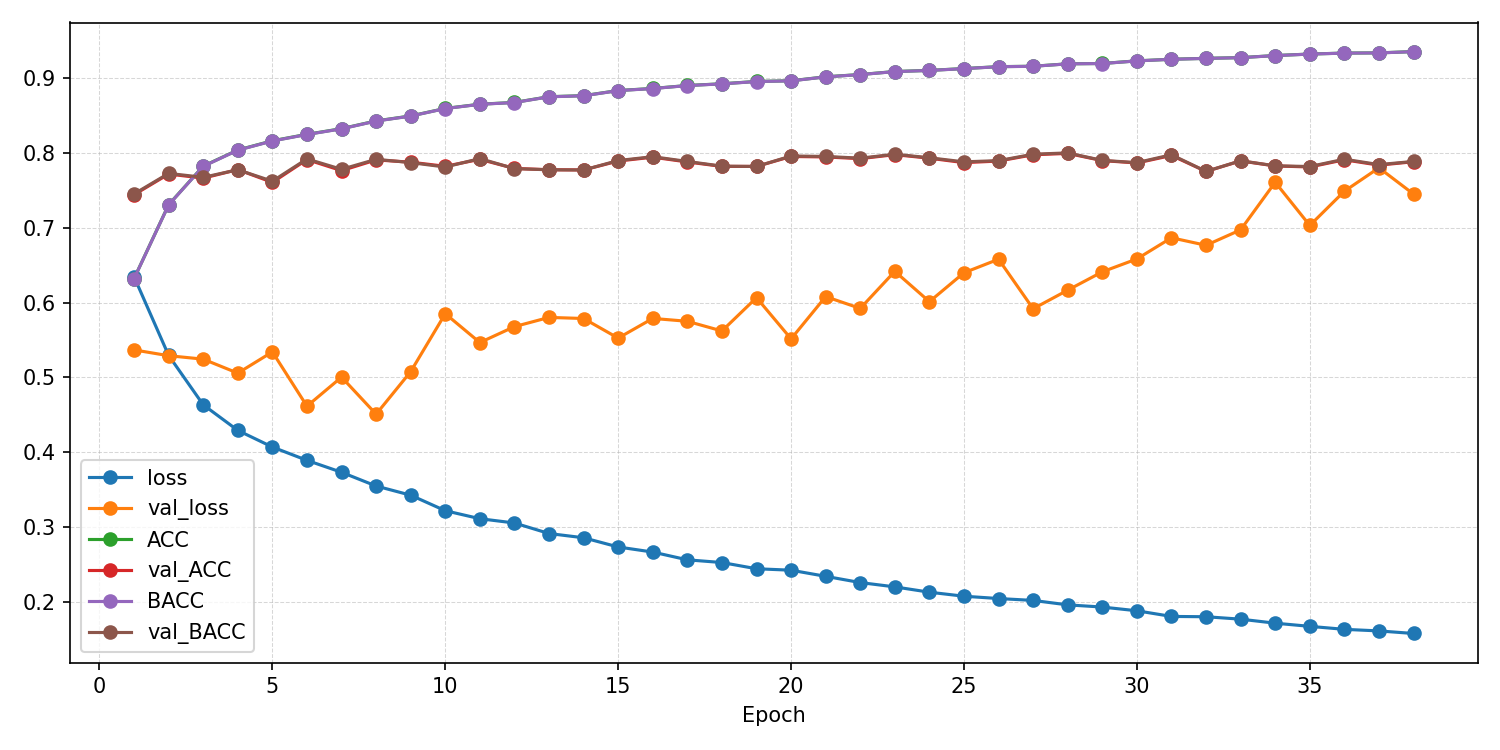

The table this chart was drawn from, first rows:
epoch, ACC, AUROC, BACC, F1_macro, F1_weighted, KAPPA, loss, test_ACC, test_AUROC, test_BACC, test_F1_macro, test_F1_weighted, test_KAPPA, test_confusion_matrix, test_loss, val_ACC, val_AUROC, val_BACC, val_F1_macro, val_F1_weighted, val_KAPPA, val_confusion_matrix, val_loss
1, 0.632, 0.6887, 0.6319, 0.6318, 0.6319, 0.2638, 0.6344, , , , , , , , , 0.7442, 0.8142, 0.7452, 0.7423, 0.7421, 0.4894, [[2721  521]? [1156 2158]], 0.5366
2, 0.7308, 0.8073, 0.7306, 0.7302, 0.7303, 0.4613, 0.5292, , , , , , , , , 0.7718, 0.8384, 0.7727, 0.7706, 0.7705, 0.5444, [[2764  478]? [1018 2296]], 0.5288
3, 0.7824, 0.8564, 0.7821, 0.7818, 0.7819, 0.5645, 0.4632, , , , , , , , , 0.7663, 0.8489, 0.7674, 0.7643, 0.7641, 0.5336, [[2815  427]? [1105 2209]], 0.5242
4, 0.804, 0.8775, 0.8037, 0.8035, 0.8035, 0.6077, 0.4289, , , , , , , , , 0.7778, 0.8652, 0.7776, 0.7776, 0.7777, 0.5553, [[2466  776]? [ 681 2633]], 0.5055
5, 0.8163, 0.891, 0.816, 0.8158, 0.8159, 0.6324, 0.4067, , , , , , , , , 0.7607, 0.8542, 0.7623, 0.7562, 0.7558, 0.5228, [[2940  302]? [1267 2047]], 0.5339
6, 0.8249, 0.9008, 0.8247, 0.8246, 0.8246, 0.6497, 0.3889, , , , , , , , , 0.7912, 0.8635, 0.7921, 0.7901, 0.7899, 0.5831, [[2830  412]? [ 957 2357]], 0.4613
7, 0.8325, 0.9095, 0.8323, 0.8322, 0.8322, 0.6648, 0.3729, , , , , , , , , 0.7764, 0.8621, 0.7782, 0.771, 0.7706, 0.5543, [[3047  195]? [1271 2043]], 0.5002
8, 0.8429, 0.9192, 0.8427, 0.8426, 0.8427, 0.6856, 0.3545, , , , , , , , , 0.7907, 0.8673, 0.7915, 0.7898, 0.7897, 0.5821, [[2809  433]? [ 939 2375]], 0.4506
9, 0.8495, 0.925, 0.8494, 0.8493, 0.8494, 0.6989, 0.3423, , , , , , , , , 0.7877, 0.8786, 0.7871, 0.7869, 0.7871, 0.5748, [[2388  854]? [ 538 2776]], 0.5076
10, 0.8596, 0.9342, 0.8594, 0.8594, 0.8594, 0.719, 0.3215, , , , , , , , , 0.7822, 0.8815, 0.7812, 0.78, 0.7802, 0.5635, [[2238 1004]? [ 424 2890]], 0.585
11, 0.8652, 0.9386, 0.8651, 0.8651, 0.8651, 0.7304, 0.3108, , , , , , , , , 0.7915, 0.8784, 0.7925, 0.79, 0.7898, 0.5838, [[2875  367]? [1000 2314]], 0.5464
12, 0.8676, 0.9408, 0.8675, 0.8675, 0.8675, 0.7351, 0.3051, , , , , , , , , 0.7793, 0.8736, 0.7791, 0.7791, 0.7792, 0.5584, [[2473  769]? [ 678 2636]], 0.5677
13, 0.8753, 0.9466, 0.8751, 0.8751, 0.8752, 0.7505, 0.291, , , , , , , , , 0.7776, 0.8719, 0.7775, 0.7775, 0.7776, 0.5551, [[2482  760]? [ 698 2616]], 0.5801
14, 0.8766, 0.9486, 0.8765, 0.8765, 0.8766, 0.7532, 0.2853, , , , , , , , , 0.7773, 0.8758, 0.7772, 0.7773, 0.7773, 0.5545, [[2500  742]? [ 718 2596]], 0.5786
15, 0.8835, 0.9531, 0.8834, 0.8834, 0.8835, 0.767, 0.273, , , , , , , , , 0.7892, 0.8722, 0.7899, 0.7886, 0.7884, 0.579, [[2766  476]? [ 906 2408]], 0.5524
16, 0.8863, 0.955, 0.8862, 0.8862, 0.8862, 0.7725, 0.2662, , , , , , , , , 0.7944, 0.8782, 0.795, 0.7939, 0.7938, 0.5893, [[2764  478]? [ 870 2444]], 0.5787
17, 0.8903, 0.9586, 0.8901, 0.8902, 0.8902, 0.7805, 0.2558, , , , , , , , , 0.788, 0.8771, 0.7887, 0.7874, 0.7873, 0.5765, [[2757  485]? [ 905 2409]], 0.5749
18, 0.8925, 0.96, 0.8924, 0.8925, 0.8925, 0.785, 0.2522, , , , , , , , , 0.782, 0.8753, 0.7824, 0.7819, 0.7819, 0.5643, [[2641  601]? [ 828 2486]], 0.5619
19, 0.8957, 0.9625, 0.8956, 0.8956, 0.8956, 0.7913, 0.2439, , , , , , , , , 0.782, 0.8777, 0.7819, 0.782, 0.782, 0.5639, [[2506  736]? [ 693 2621]], 0.6065
20, 0.8966, 0.9633, 0.8964, 0.8965, 0.8965, 0.7931, 0.2419, , , , , , , , , 0.7953, 0.8728, 0.796, 0.7947, 0.7946, 0.5911, [[2780  462]? [ 880 2434]], 0.5514
21, 0.9019, 0.9658, 0.9018, 0.9018, 0.9018, 0.8037, 0.2337, , , , , , , , , 0.7947, 0.874, 0.7954, 0.7941, 0.794, 0.5899, [[2781  461]? [ 885 2429]], 0.6079
22, 0.9049, 0.9681, 0.9048, 0.9049, 0.9049, 0.8098, 0.2254, , , , , , , , , 0.7924, 0.8776, 0.793, 0.7919, 0.7918, 0.5853, [[2758  484]? [ 877 2437]], 0.5921
23, 0.9089, 0.9697, 0.9088, 0.9089, 0.9089, 0.8178, 0.2196, , , , , , , , , 0.7977, 0.8805, 0.7984, 0.7973, 0.7972, 0.596, [[2775  467]? [ 859 2455]], 0.6417
24, 0.9105, 0.9717, 0.9104, 0.9104, 0.9104, 0.8209, 0.2125, , , , , , , , , 0.793, 0.8771, 0.7936, 0.7926, 0.7925, 0.5865, [[2741  501]? [ 856 2458]], 0.6011
25, 0.9129, 0.9731, 0.9128, 0.9129, 0.9129, 0.8258, 0.2071, , , , , , , , , 0.7871, 0.8722, 0.7881, 0.7854, 0.7852, 0.575, [[2872  370]? [1026 2288]], 0.6398
26, 0.9155, 0.9738, 0.9154, 0.9154, 0.9154, 0.8309, 0.204, , , , , , , , , 0.7892, 0.8751, 0.7898, 0.7888, 0.7887, 0.5788, [[2724  518]? [ 864 2450]], 0.6579
27, 0.916, 0.9746, 0.9159, 0.916, 0.916, 0.832, 0.2015, , , , , , , , , 0.7976, 0.8797, 0.7984, 0.7968, 0.7967, 0.5958, [[2816  426]? [ 901 2413]], 0.5916
28, 0.9193, 0.9763, 0.9192, 0.9192, 0.9192, 0.8385, 0.1956, , , , , , , , , 0.7994, 0.8749, 0.8001, 0.7989, 0.7988, 0.5993, [[2791  451]? [ 864 2450]], 0.6165
29, 0.9197, 0.977, 0.9196, 0.9197, 0.9197, 0.8394, 0.1927, , , , , , , , , 0.7898, 0.8769, 0.7901, 0.7898, 0.7897, 0.5798, [[2644  598]? [ 780 2534]], 0.641
30, 0.9232, 0.9782, 0.9231, 0.9232, 0.9232, 0.8464, 0.1877, , , , , , , , , 0.7866, 0.8665, 0.7871, 0.7863, 0.7862, 0.5736, [[2697  545]? [ 854 2460]], 0.6583
31, 0.9254, 0.9797, 0.9253, 0.9254, 0.9254, 0.8507, 0.1801, , , , , , , , , 0.7967, 0.8751, 0.7976, 0.7955, 0.7953, 0.5941, [[2865  377]? [ 956 2358]], 0.6866
32, 0.9266, 0.98, 0.9265, 0.9266, 0.9266, 0.8531, 0.1797, , , , , , , , , 0.7753, 0.8622, 0.7753, 0.7753, 0.7753, 0.5506, [[2517  725]? [ 748 2566]], 0.6765
33, 0.9275, 0.9806, 0.9275, 0.9275, 0.9275, 0.8551, 0.1764, , , , , , , , , 0.7894, 0.8726, 0.7896, 0.7893, 0.7893, 0.5789, [[2637  605]? [ 776 2538]], 0.6972
34, 0.9303, 0.9818, 0.9302, 0.9303, 0.9303, 0.8606, 0.1711, , , , , , , , , 0.7826, 0.8713, 0.7828, 0.7826, 0.7826, 0.5654, [[2584  658]? [ 767 2547]], 0.7609
35, 0.9323, 0.9827, 0.9323, 0.9323, 0.9323, 0.8646, 0.1668, , , , , , , , , 0.7813, 0.8658, 0.7819, 0.7808, 0.7806, 0.5631, [[2719  523]? [ 911 2403]], 0.703
36, 0.9336, 0.9836, 0.9336, 0.9336, 0.9336, 0.8672, 0.1628, , , , , , , , , 0.7909, 0.8723, 0.7917, 0.79, 0.7899, 0.5824, [[2801  441]? [ 930 2384]], 0.7488
37, 0.9339, 0.9839, 0.9338, 0.9339, 0.9339, 0.8677, 0.1607, , , , , , , , , 0.7837, 0.8666, 0.7845, 0.7829, 0.7828, 0.568, [[2765  477]? [ 941 2373]], 0.7802
38, 0.9356, 0.9846, 0.9355, 0.9356, 0.9356, 0.8712, 0.1573, 0.7426, 0.8141, 0.7512, 0.7395, 0.7453, 0.4835, [[2761 1134]? [ 534 2052]], 1.016, 0.7883, 0.8764, 0.7887, 0.7881, 0.7881, 0.5769, [[2674  568]? [ 820 2494]], 0.745
